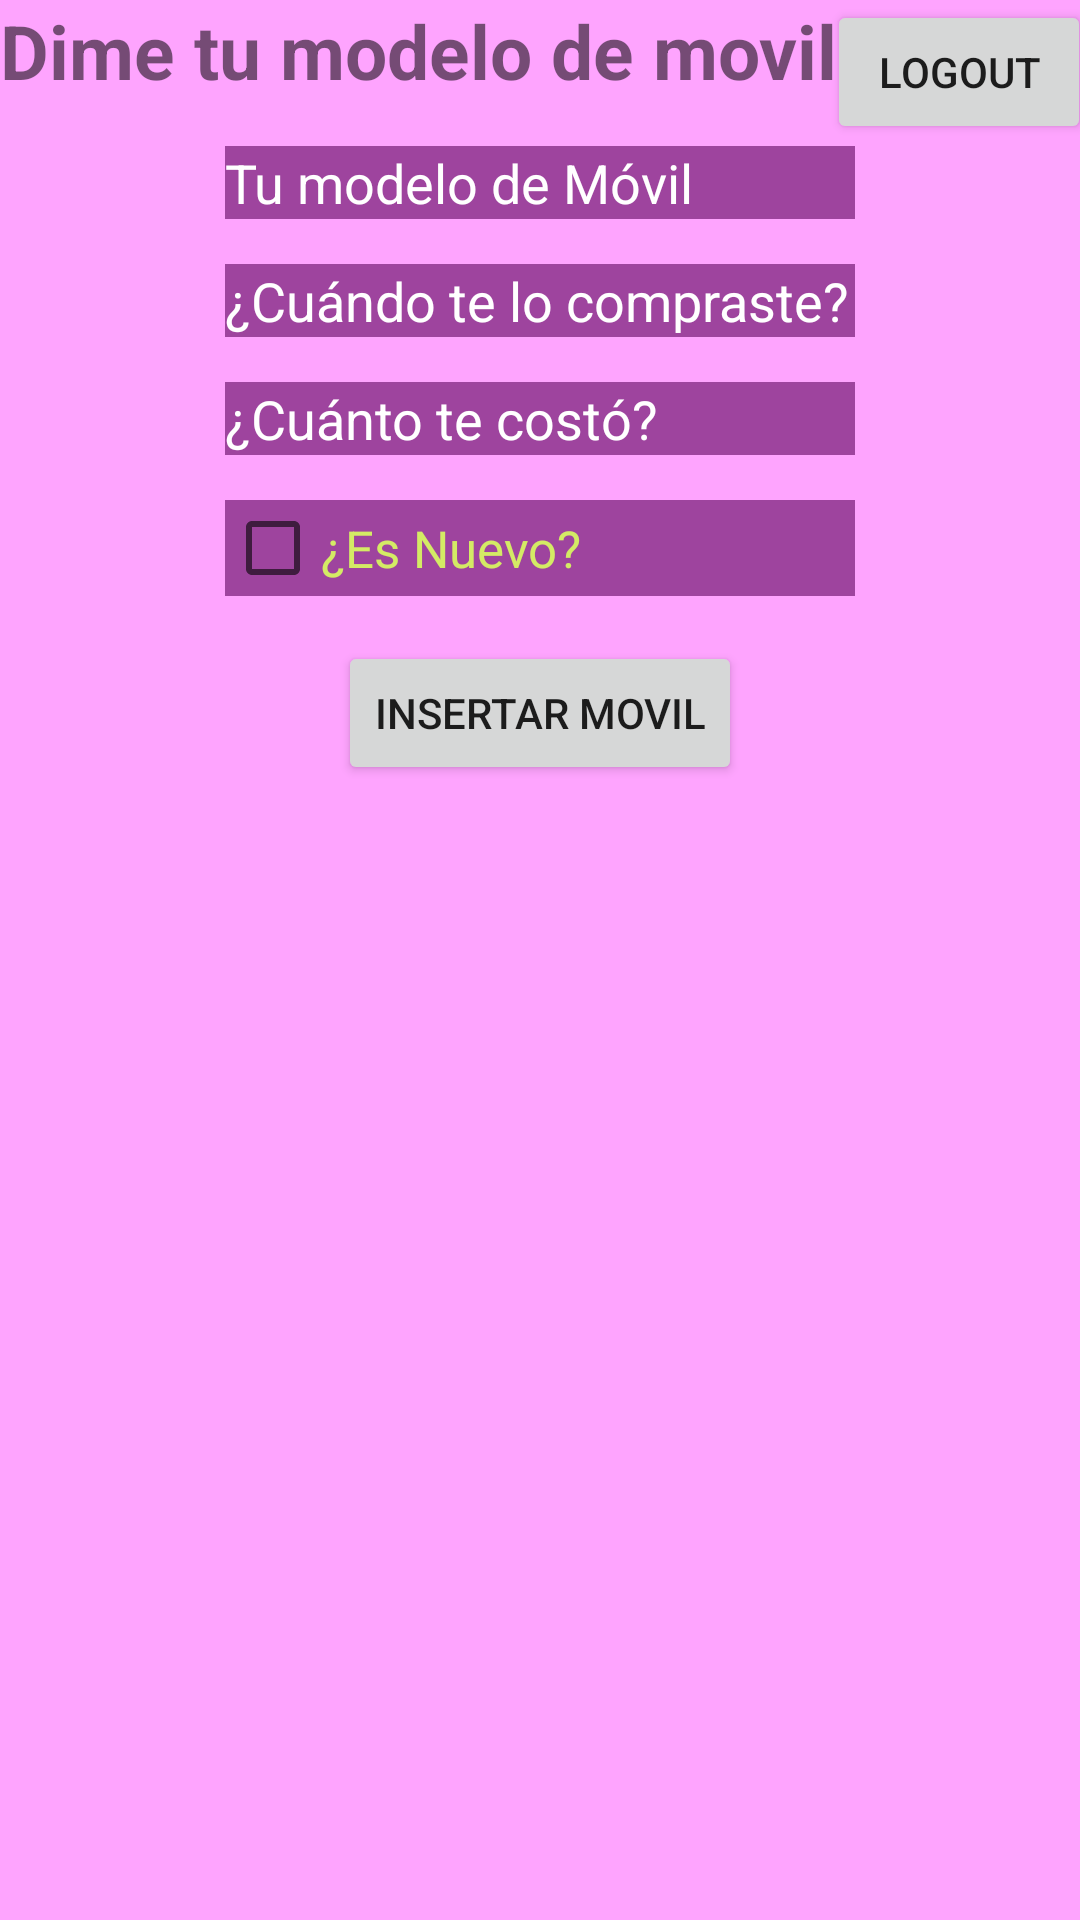

Produce the Android XML layout that renders to this screen, including the resource entries it uses.
<!-- AndroidManifest.xml: application theme Theme.PruebaFirebase -->
<!-- res/layout/activity_pantalla_crudfirebase.xml -->
<?xml version="1.0" encoding="utf-8"?>
<androidx.constraintlayout.widget.ConstraintLayout xmlns:android="http://schemas.android.com/apk/res/android"
    xmlns:app="http://schemas.android.com/apk/res-auto"
    xmlns:tools="http://schemas.android.com/tools"
    android:layout_width="match_parent"
    android:layout_height="match_parent"
    android:background="@color/rosaFlojo"
    tools:context=".PantallaCRUDFirebase">

    <TextView
        android:id="@+id/tituloDimeTuMovil"
        android:layout_width="wrap_content"
        android:layout_height="wrap_content"
        android:text="@string/dimeTuMovil"
        android:textSize="25sp"
        android:textStyle="bold"
        app:layout_constraintStart_toStartOf="parent"
        app:layout_constraintTop_toTopOf="parent" />

    <EditText
        android:id="@+id/campoModelo"
        android:layout_width="0dp"

        android:textColorHint="@color/white"
        android:layout_height="wrap_content"
        android:layout_marginTop="15dp"
        android:textColor="@color/lima"
        android:hint="@string/modeloMovil"
        android:background="@color/rosaFuerte"
        app:layout_constraintEnd_toEndOf="@+id/campoCuandoComprado"
        app:layout_constraintStart_toStartOf="@+id/campoCuandoComprado"
        app:layout_constraintTop_toBottomOf="@+id/tituloDimeTuMovil" />

    <EditText
        android:id="@+id/campoCuandoComprado"
        android:layout_width="wrap_content"
        android:textColorHint="@color/white"
        android:layout_height="wrap_content"
        android:layout_marginTop="15dp"
        android:ems="10"
        android:hint="@string/cuandoComprado"
        android:inputType="date"
        android:textColor="@color/lima"
        android:background="@color/rosaFuerte"
        app:layout_constraintEnd_toEndOf="parent"
        app:layout_constraintStart_toStartOf="parent"
        app:layout_constraintTop_toBottomOf="@+id/campoModelo" />

    <EditText
        android:id="@+id/campoPrecio"
        android:layout_width="0dp"
        android:hint="@string/cuantoCosto"
        android:background="@color/rosaFuerte"
        android:layout_height="wrap_content"
        android:layout_marginTop="15dp"
        android:textColorHint="@color/white"
        android:ems="10"
        android:inputType="number"
        android:textColor="@color/lima"
        app:layout_constraintEnd_toEndOf="@+id/campoCuandoComprado"
        app:layout_constraintStart_toStartOf="@+id/campoCuandoComprado"
        app:layout_constraintTop_toBottomOf="@+id/campoCuandoComprado" />

    <CheckBox
        android:id="@+id/campoNuevo"
        android:layout_width="0dp"
        android:background="@color/rosaFuerte"
        android:layout_height="wrap_content"
        android:layout_marginTop="15dp"
        android:textColor="@color/lima"
        android:text="@string/esNuevo"
        android:textSize="17sp"
        app:layout_constraintEnd_toEndOf="@+id/campoPrecio"
        app:layout_constraintStart_toStartOf="@+id/campoPrecio"
        app:layout_constraintTop_toBottomOf="@+id/campoPrecio" />

    <Button
        android:id="@+id/botonInsertar"
        android:layout_width="wrap_content"
        android:layout_height="wrap_content"
        android:layout_marginTop="15dp"
        android:text="@string/insertarMovil"
        app:layout_constraintEnd_toEndOf="parent"
        app:layout_constraintStart_toStartOf="parent"
        app:layout_constraintTop_toBottomOf="@+id/campoNuevo" />

    <androidx.recyclerview.widget.RecyclerView
        android:id="@+id/lista"
        android:layout_width="409dp"
        android:layout_height="446dp"
        android:layout_marginTop="8dp"
        app:layout_constraintBottom_toBottomOf="parent"
        app:layout_constraintEnd_toEndOf="parent"
        app:layout_constraintStart_toStartOf="parent"
        app:layout_constraintTop_toBottomOf="@+id/botonInsertar" />

    <Button
        android:id="@+id/botonLogout"
        android:layout_width="wrap_content"
        android:layout_height="wrap_content"
        android:text="@string/logout"
        app:layout_constraintEnd_toEndOf="parent"
        app:layout_constraintStart_toEndOf="@+id/tituloDimeTuMovil"
        app:layout_constraintTop_toTopOf="parent" />

</androidx.constraintlayout.widget.ConstraintLayout>
<!-- resources referenced by this layout -->
<resources>
  <color name="lima">#D4EB65</color>
  <color name="rosaFlojo">#fea4fe</color>
  <color name="rosaFuerte">#9e449e</color>
  <color name="white">#FFFFFFFF</color>
  <string name="cuandoComprado">¿Cuándo te lo compraste?</string>
  <string name="cuantoCosto">¿Cuánto te costó?</string>
  <string name="dimeTuMovil">Dime tu modelo de movil</string>
  <string name="esNuevo">¿Es Nuevo?</string>
  <string name="insertarMovil">Insertar Movil</string>
  <string name="logout">Logout</string>
  <string name="modeloMovil">Tu modelo de Móvil</string>
  <style name="Theme.PruebaFirebase" parent="Theme.AppCompat.DayNight.NoActionBar">
          
          <item name="colorPrimary">@color/purple_500</item>
          <item name="colorPrimaryVariant">@color/purple_700</item>
          <item name="colorOnPrimary">@color/white</item>
          
          <item name="colorSecondary">@color/teal_200</item>
          <item name="colorSecondaryVariant">@color/teal_700</item>
          <item name="colorOnSecondary">@color/black</item>
          
          <item name="android:statusBarColor" tools:targetApi="l">?attr/colorPrimaryVariant</item>
          
      </style>
  <color name="purple_500">#FF6200EE</color>
  <color name="purple_700">#FF3700B3</color>
  <color name="teal_200">#FF03DAC5</color>
  <color name="teal_700">#FF018786</color>
  <color name="black">#FF000000</color>
</resources>
